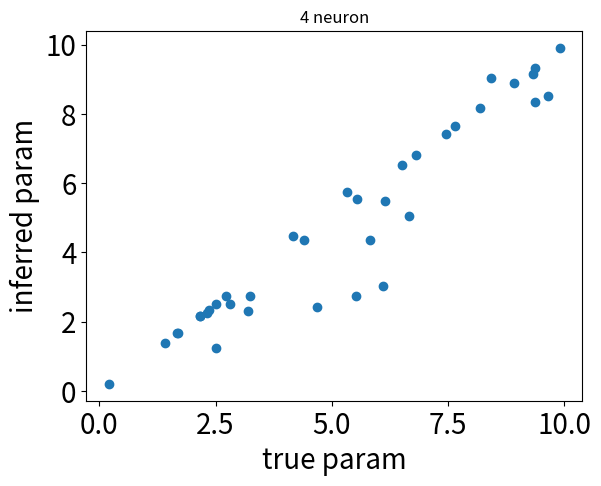
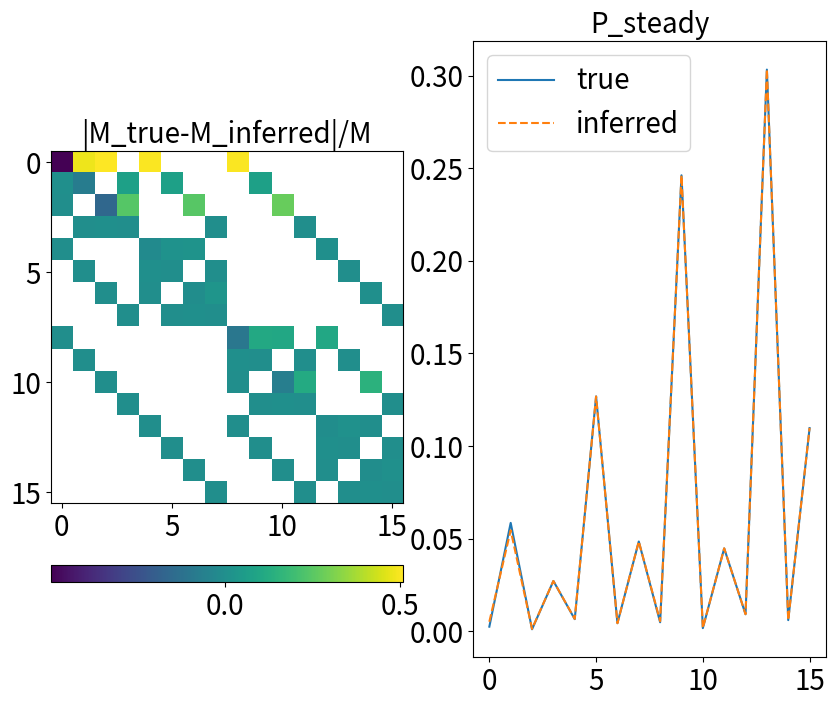
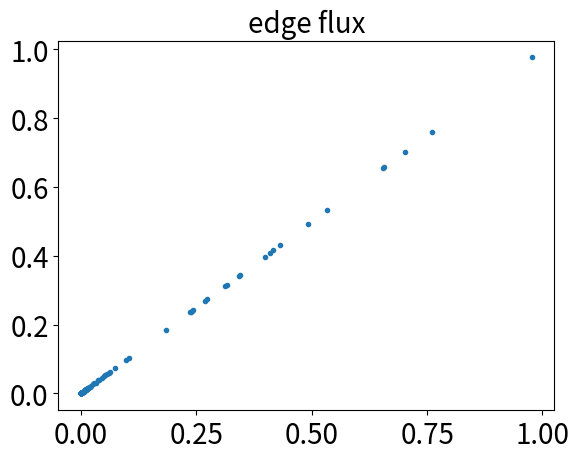

Write Python code to recreate these figures, in order.
# -*- coding: utf-8 -*-
"""
Created on Fri Feb  9 21:56:33 2024

[redacted]
"""

import numpy as np
from matplotlib import pyplot as plt
import scipy as sp
import itertools
from scipy.optimize import minimize
from scipy.linalg import expm
from scipy.stats import expon

import matplotlib 
matplotlib.rc('xtick', labelsize=20) 
matplotlib.rc('ytick', labelsize=20)

###
# Continuous time formulism that generalizes to N neurons
# for Max-Cal in network structure
# not directly working in the f,r,w parameter space but using the transition matrix
###

# %% Note
# generate full discrete time matrix
# all elements contain f*exp(w) and r
# zero-out pairs more than one bit flip

# if works!! (hopefully)
# sim 5 spiking neurons <- 3-4 might be enough! figure out input and strength
# get 5 neurons retinal data
# ... show effective coupling and effective field

# %% alternative/better solution
# directly work with f*exp(w)
# solve f, then w is known!
# Cp: start with edge-flux and pi00, pi11

# %%
# given N neurons
# 2^N x 2^N
# number of parameters is the edge count for a hypercube
# N*2^N edges
# N*2^N/2+N parameters!

# %% N-neuron with continuous time structure
N = 4  # number of neurons
num_params = int((N*2**N)/2+N)  # number of parameters in this model
spins = [0,1]  # binary patterns
combinations = list(itertools.product(spins, repeat=N))  # possible configurations
nc = 2**N  # number of total states of 3-neuron
# fws = np.random.rand(N*2**N-N)  # effective parameter-- firing f and coupling w
# rs = np.random.rand(N)  # refractoriness
# param_true = (rs, fws)  # store true parameters in a tuple for passing functions
param_true = np.random.rand(num_params)*10  # use rand for now...
# param_true = np.round(np.random.rand(num_params)*1, 3)

# %% new generalized tilted function given parameters for size-N network
def general_M(param, N=N):
    """
    a tilted matrix for ctmc neural circuit generalized to arbitrary size
    the parameter contains fields of parameters: r and fw (f*exp(w) is effectively combined) 
    which informs the size and couplings for transition matrix
    the output is the state x state titled matrix and its steady-state
    """
    # rs, fws = param  # find out a way to load these sublists from a param tuple
    rs = param[:N]
    fws = param[N:]
    N = len(rs)  # number of neurons
    nc = 2**N  # number of states
    spins = [0,1]  # binary patterns
    combinations = list(itertools.product(spins, repeat=N))  # possible configurations
    
    ### idea: M = mask*R*F, with mask for ctmc, R for refractory, and F for firing
    mask = np.ones((nc,nc))  # initialize the tilted matrix
    R = mask*1
    F = mask*1
    mask_r = mask*1
    # make the mask
    for ii in range(nc):
        for jj in range(nc):
            # Only allow one flip logic in ctmc
            if sum(x != y for x, y in zip(combinations[ii], combinations[jj])) != 1:
                mask[ii,jj] = 0
    
    # make R matrix
    for ii in range(nc):
        for jj in range(nc):
            # Find the indices where the differences occur
            indices = [index for index, (x, y) in enumerate(zip(combinations[ii], combinations[jj])) if x != y]
            
            # Check if there is exactly one difference, it goes from 1 to 0, and store the indices
            if len(indices) == 1 and combinations[ii][indices[0]] == 1 and combinations[jj][indices[0]] == 0:
                R[ii,jj] = rs[indices[0]]  # use the corresponding refractoriness
                mask_r[ii,jj] = 0
    
    # now make F matrix!
    kk = 0
    for ii in range(nc):
        for jj in range(nc):
            if mask[ii,jj]==1 and mask_r[ii,jj]==1: #only check those that generates one spike
                F[ii,jj] = fws[kk]
                kk = kk+1  # marching forward to fill in f*exp(wij) parts... need to later invert this!!
    # print(kk)
    M = mask*R*F  

    ### compute steady-state
    np.fill_diagonal(M, -np.sum(M,1))  # fill diagonal for continuous time Markov transition Q (is this correct?!)
    uu,vv = np.linalg.eig(M.T)
    zeros_eig_id = np.argmin(np.abs(uu-1))
    pi_ss = vv[:,zeros_eig_id] / np.sum(vv[:,zeros_eig_id])
    
    return M, np.real(pi_ss)
    
# %% function for the network dynamics and observations
def P_frw_ctmc(param):
    """
    get joint probability given parameters (need to change for ctmc??)
    """
    k, pi = general_M(param)  # calling asymmetric network
    nc = len(pi)
    Pxy = np.zeros((nc,nc))
    for ii in range(nc):
        Pxy[ii,:] = k[ii,:]*pi[ii]  # compute joint from transition k and steady-state pi (this is wrong using Q!?)
    return Pxy
    
def comp_etas(P):
    return P + P.T

def comp_Js(P):
    return P - P.T

##### dropping these two for now...
### def bursting(P, param):

### def marginalization(P, param):
#####

def edge_flux_inf(param):
    """
    compute edge flux with infinite data using pi_i k_ij
    """
    kij, pi = general_M(param)
    nc = len(pi)
    flux_ij = np.zeros((nc,nc))
    for ii in range(nc):
        for jj in range(nc):
            if ii is not jj:
                flux_ij[ii,jj] = pi[ii]*kij[ii,jj]
    return flux_ij

def edge_flux_data(param, total_time, time_step):
    """
    edge flux measurements from data
    """
    Q,_ = general_M(param)
    states,_ = sim_Q(Q, total_time, time_step)  ### fix this, don't rerun for optimization!
    flux_ij = np.zeros((nc,nc))  # counting matrix, ignoring the diagonal
    for ii in range(nc):
        for jj in range(nc):
            if ii is not jj:
                posi = np.where(states==ii)[0]
                posj = np.where(states==jj)[0]
                flux_ij[ii,jj] = len(np.intersect1d(posi-1, posj))
    flux_ij = flux_ij/total_time
    return flux_ij  ### need to confirm this calculation...

def sim_Q(Q, total_time, time_step):
    """
    Simulate Markov chain given rate matrix Q, time length and steps
    reading this: https://www.columbia.edu/~ww2040/6711F13/CTMCnotes120413.pdf
    """
    initial_state = np.random.randint(nc) # uniform to begin with
    states = [initial_state]
    times = [0.0]

    current_state = initial_state
    current_time = 0.0

    while current_time < total_time:
        rate = -Q[current_state, current_state]
        next_time = current_time + expon.rvs(scale=1/rate)
        if next_time > total_time:
            break

        transition_probabilities = expm(Q * (next_time - current_time))[current_state, :]
        transition_probabilities /= transition_probabilities.sum()  # Normalize probabilities
        next_state = np.random.choice(len(Q), p=transition_probabilities)

        states.append(next_state)
        times.append(next_time)

        current_state = next_state
        current_time = next_time

    return np.array(states), np.array(times)

# %% Max-Cal functions
def MaxCal_D(Pij, kij0, param):
    """
    KL devergence term, with transition Pij and prior rate kij0 as input
    This term can be unstable in log!
    """
    pi = get_stationary(Pij)
    # kij = Pij / pi[:,None]
    eps = 1e-11
    kl = 0
    n = len(pi)
    for ii in range(n):
        for jj in range(n):
            if ii is not jj:
                kl += Pij[ii,jj]*(np.log(Pij[ii,jj]+eps)-np.log(pi[ii]*kij0[ii,jj]+eps)) \
                      + pi[ii]*kij0[ii,jj] - Pij[ii,jj]
    return kl

def get_stationary(M):
    """
    get stationary state distribution given a transition matrix M
    """
    uu,vv = np.linalg.eig(M.T)
    zeros_eig_id = np.argmin(np.abs(uu-1))
    pix = vv[:,zeros_eig_id] / np.sum(vv[:,zeros_eig_id])
    return np.real(pix)

def obs_given_frw(param, Cp_condition='Peter'):
    """
    concatenating different observables as constraints
    """
    # Pxy = P_frw_ctmc(param)
    # burst_obs = bursting(Pxy, param)
    # marg_obs = marginalization(Pxy, param)
    edge_obs = edge_flux_inf(param)
    edge_obs = edge_obs.reshape(-1)
    _,pi = general_M(param)
    if Cp_condition=='Peter':
        obs = np.append(edge_obs, pi[0])  # test with edge+pi000
        # obs = np.append(obs, pi[-1])
        # obs = np.concatenate((edge_obs, pi))
    return obs

def C_P(P, observations, param, Cp_condition='Peter'):
    """
    The C(P,f,r,w) function for constraints
    """
    etas = comp_etas(P)
    Js = comp_Js(P)
    _,pi = general_M(param)
    flux_ij = edge_flux_inf(param)
    c_edge = flux_ij.reshape(-1)
    
    # Pxy = P_frw_ctmc(param)
    # burst_obs = bursting(Pxy, param)
    # marg_obs = marginalization(Pxy, param)
    # burst_obs = np.array(burst_obs)
    # marg_obs = np.array(marg_obs)
    
    if Cp_condition=='Peter':
        c_P_frw = np.append(c_edge, pi[0])
        # c_P_frw = np.append(c_P_frw, pi[-1])
        # c_P_frw = np.concatenate((c_edge, pi))
    return c_P_frw - observations

def objective_param(param, kij0):
    """
    objective in the parameter space, using frw and adding extra constraints
    """
    Pyx,_ = general_M(param)
    D = MaxCal_D(Pyx, kij0, param)
    return D

def eq_constraint(param, observations, Cp_condition):
    Pxy = P_frw_ctmc(param)
    cp = C_P(Pxy, observations, param, Cp_condition)
    return 0.5*np.sum(cp**2) ### not sure if this hack is legit, but use MSE for now

# %% constrained optimization
# Constraints
Cp_condition = 'Peter'  #'burst', 'marginal', 'all'  ### choose one of the here ###
observations = obs_given_frw(param_true, Cp_condition)
constraints = ({'type': 'eq', 'fun': eq_constraint, 'args': (observations, Cp_condition)})
bounds = [(.0, 100)]*len(param_true)

# Perform optimization using SLSQP method
P0 = np.ones((nc,nc))  # uniform prior
np.fill_diagonal(P0, np.zeros(nc))
np.fill_diagonal(P0, -np.sum(P0,1))
# param0 = (np.random.rand(N),  np.random.rand(N*2*N-N))
param0 = np.random.rand(num_params)*1 + param_true*0
# param0 = frw_inf*1
# result = minimize(objective_param, param0, args=(P0), method='SLSQP', constraints=constraints, bounds=bounds)

tolerance = 1e-10
result = minimize(objective_param, param0, args=(P0), method='SLSQP', constraints=constraints, bounds=bounds, tol=tolerance)

frw_inf = result.x

# print('true frw:', param_true)
# print('inferred frw:', frw_inf)

# %%
plt.figure()
plt.plot(param_true, frw_inf, 'o')
plt.xlabel('true param', fontsize=20)
plt.ylabel('inferred param', fontsize=20)
plt.title('4 neuron')

# %% debugging
M_,pi_ss_ = general_M(frw_inf)
M,pi_ss = general_M(param_true)

plt.figure(figsize=(10, 8))
plt.subplot(121)
plt.imshow(np.abs(M-M_)/M)
plt.colorbar(orientation='horizontal', pad=0.1)
plt.title('|M_true-M_inferred|/M',fontsize=20)
plt.subplot(122)
plt.plot(pi_ss,label='true')
plt.plot(pi_ss_,'--', label='inferred')
plt.legend(fontsize=20)
plt.title('P_steady',fontsize=20)

# %% plot flux
flux_true = edge_flux_inf(param_true)
flux_infer = edge_flux_inf(frw_inf)
plt.figure()
plt.plot(flux_true.reshape(-1), flux_infer.reshape(-1), '.')
plt.title('edge flux',fontsize=20)

# %%
print(param_true[:N])
print(frw_inf[:N])

# %%
###############################################################################
# # %% compare constraints!
# conditions = ['test_edge','Peter','all']
# frw_inference = np.zeros((3,len(param_true)))
# for ii in range(3):
#     Cp_condition = conditions[ii]
#     observations = obs_given_frw(param_true, Cp_condition)
#     constraints = ({'type': 'eq', 'fun': eq_constraint, 'args': (observations, Cp_condition)})
    
#     # Perform optimization using SLSQP method
#     P0 = np.ones((nc,nc))  # uniform prior
#     np.fill_diagonal(P0, np.zeros(nc))
#     np.fill_diagonal(P0, np.sum(P0,1))
#     param0 = np.random.rand(len(param_true))*1
    
#     result = minimize(objective_param, param0, args=(P0), method='SLSQP', constraints=constraints, bounds=bounds) 
    
#     frw_inf = result.x
#     frw_inference[ii,:] = frw_inf

# # %%
# bars = np.concatenate((np.array(param_true)[None,:], frw_inference))
# num_rows, num_cols = bars.shape
# bar_positions = np.arange(num_cols)
# labels = ['true','edge+all', 'edge+pi000', 'edge']

# plt.figure(figsize=(10, 6))
# for i in range(num_rows):
#     plt.bar(bar_positions + i * 0.2, (bars[i, :]), width=0.2, label=labels[i])
    
# plt.legend(fontsize=15)
# plt.xlabel('parameters', fontsize=20)
